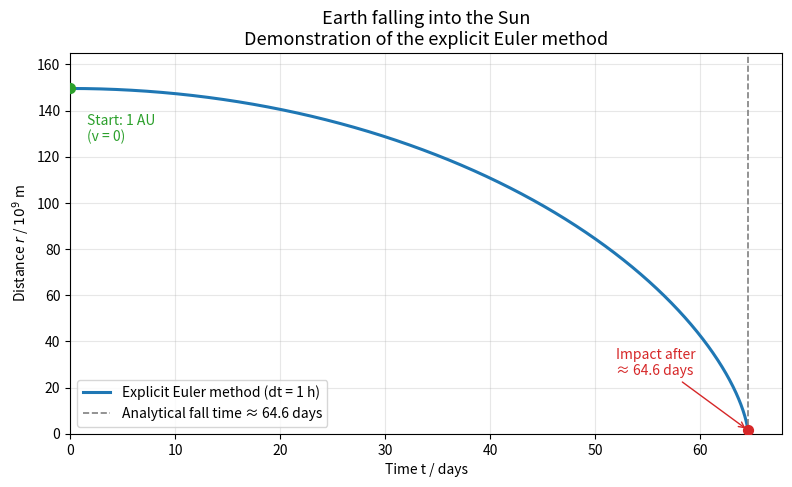

This figure's Python source:
# demonstration of the explicit euler method
# simulation of the earth falling into the sun due to a sudden stop of its movement

import numpy as np
import matplotlib.pyplot as plt

dt = 60*60
r_vec = []
t_vec = []

r = 149597870000
v = 0
t = 0


mG = 1.9884 * 6.67e19

it = 0
while(r>0):
    it += 1
    #print(r)
    r_vec.append(r/(10**9))
    t_vec.append(t)
    v += - mG * 1/(r*r) * dt
    r += v*dt
    t += dt / (24*60*60) #time in days

print(f"Estimate (Euler): {t:.1f} days")





# Analytical free-fall time (radial Kepler orbit) for comparison
t_analytic = np.pi / 2 * np.sqrt((149_597_870_000) ** 3 / (2 * mG)) / (24 * 60 * 60)
print(f"Analytical:       {t_analytic:.1f} days")


# --- Plot --------------------------------------------------------------------
fig, ax = plt.subplots(figsize=(8, 5), dpi=150)

ax.plot(t_vec, r_vec, color="#1f77b4", linewidth=2.2, label="Explicit Euler method (dt = 1 h)")
ax.axvline(t_analytic, color="gray", linestyle="--", linewidth=1.2,
           label=f"Analytical fall time ≈ {t_analytic:.1f} days")

# Mark start and end point
ax.scatter([t_vec[0]], [r_vec[0]], color="#2ca02c", zorder=5, s=50)
ax.annotate("Start: 1 AU\n(v = 0)", (t_vec[0], r_vec[0]),
            xytext=(12, -38), textcoords="offset points", color="#2ca02c")
ax.scatter([t_vec[-1]], [r_vec[-1]], color="#d62728", zorder=5, s=50)
ax.annotate(f"Impact after\n≈ {t:.1f} days", (t_vec[-1], r_vec[-1]),
            xytext=(-95, 40), textcoords="offset points", color="#d62728",
            arrowprops=dict(arrowstyle="->", color="#d62728"))

ax.set_title("Earth falling into the Sun\nDemonstration of the explicit Euler method", fontsize=13)
ax.set_xlabel("Time t / days")
ax.set_ylabel(r"Distance $r$ / $10^9$ m")
ax.set_xlim(left=0)
ax.set_ylim(0, 165)
ax.grid(True, alpha=0.3)
ax.legend(loc="lower left")

fig.tight_layout()
fig.savefig("earthsun.png")
plt.show()
